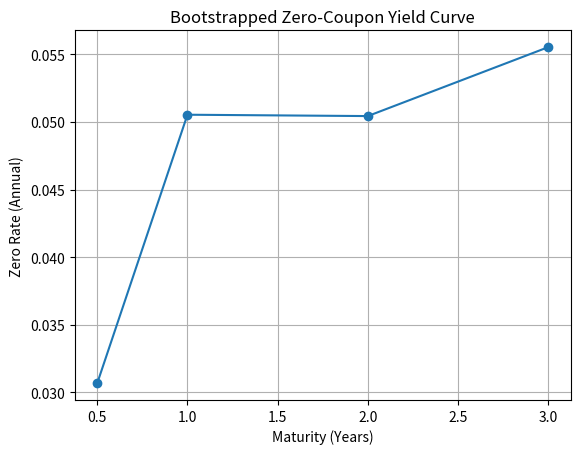
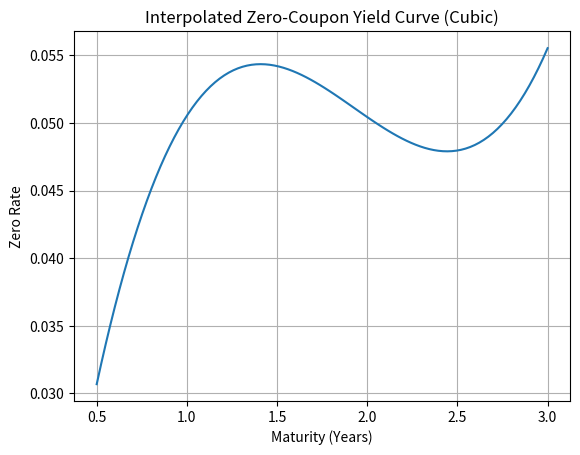

Write Python code to recreate these figures, in order.
import warnings
warnings.simplefilter(action='ignore', category=FutureWarning)

import pandas as pd

# Hypothetical bond data: Price, Maturity (years), Coupon Rate (annual)
bond_data = pd.DataFrame({
    'Maturity': [0.5, 1.0, 2.0, 3.0],
    'Coupon':   [0.00, 0.03, 0.04, 0.05],  # annual coupon as fraction of face
    'Price':    [98.5, 101.0, 102.0, 103.5]
})
bond_data

# Sort bonds by maturity
bond_data = bond_data.sort_values('Maturity').reset_index(drop=True)

discount_factors = {}
results = []

for _, row in bond_data.iterrows():
    M = row['Maturity']                     # in years
    C = row['Coupon'] * 100                 # coupon payment per 100 face
    P = row['Price']                        # market price per 100 face
    F = 100                                 # face value

    if M == 0.5:
        # Zero-coupon bond at 6 months
        df = P / F
    else:
        # Annual coupons at each integer year
        # Sum PV of coupon payments up to maturity - 1
        sum_pv = sum(C * discount_factors[t] for t in discount_factors if t < M)
        # Price = PV(coupons) + PV(final coupon + principal)
        df = (P - sum_pv) / (F + C)

    discount_factors[M] = df
    # Compute annual zero rate
    zero_rate = (1 / df)**(1 / M) - 1
    results.append({'Maturity': M, 'Discount Factor': df, 'Zero Rate': zero_rate})

df_table = pd.DataFrame(results)
df_table


import matplotlib.pyplot as plt

plt.figure()
plt.plot(df_table['Maturity'], df_table['Zero Rate'], marker='o')
plt.title('Bootstrapped Zero-Coupon Yield Curve')
plt.xlabel('Maturity (Years)')
plt.ylabel('Zero Rate (Annual)')
plt.grid(True)
plt.show()

from scipy.interpolate import interp1d
import numpy as np

interp_func = interp1d(df_table['Maturity'],
                       df_table['Zero Rate'], kind='cubic')
maturities_smooth = np.linspace(
    df_table['Maturity'].min(), df_table['Maturity'].max(), 100)
rates_smooth = interp_func(maturities_smooth)

plt.figure()
plt.plot(maturities_smooth, rates_smooth)
plt.title('Interpolated Zero-Coupon Yield Curve (Cubic)')
plt.xlabel('Maturity (Years)')
plt.ylabel('Zero Rate')
plt.grid(True)
plt.show()
